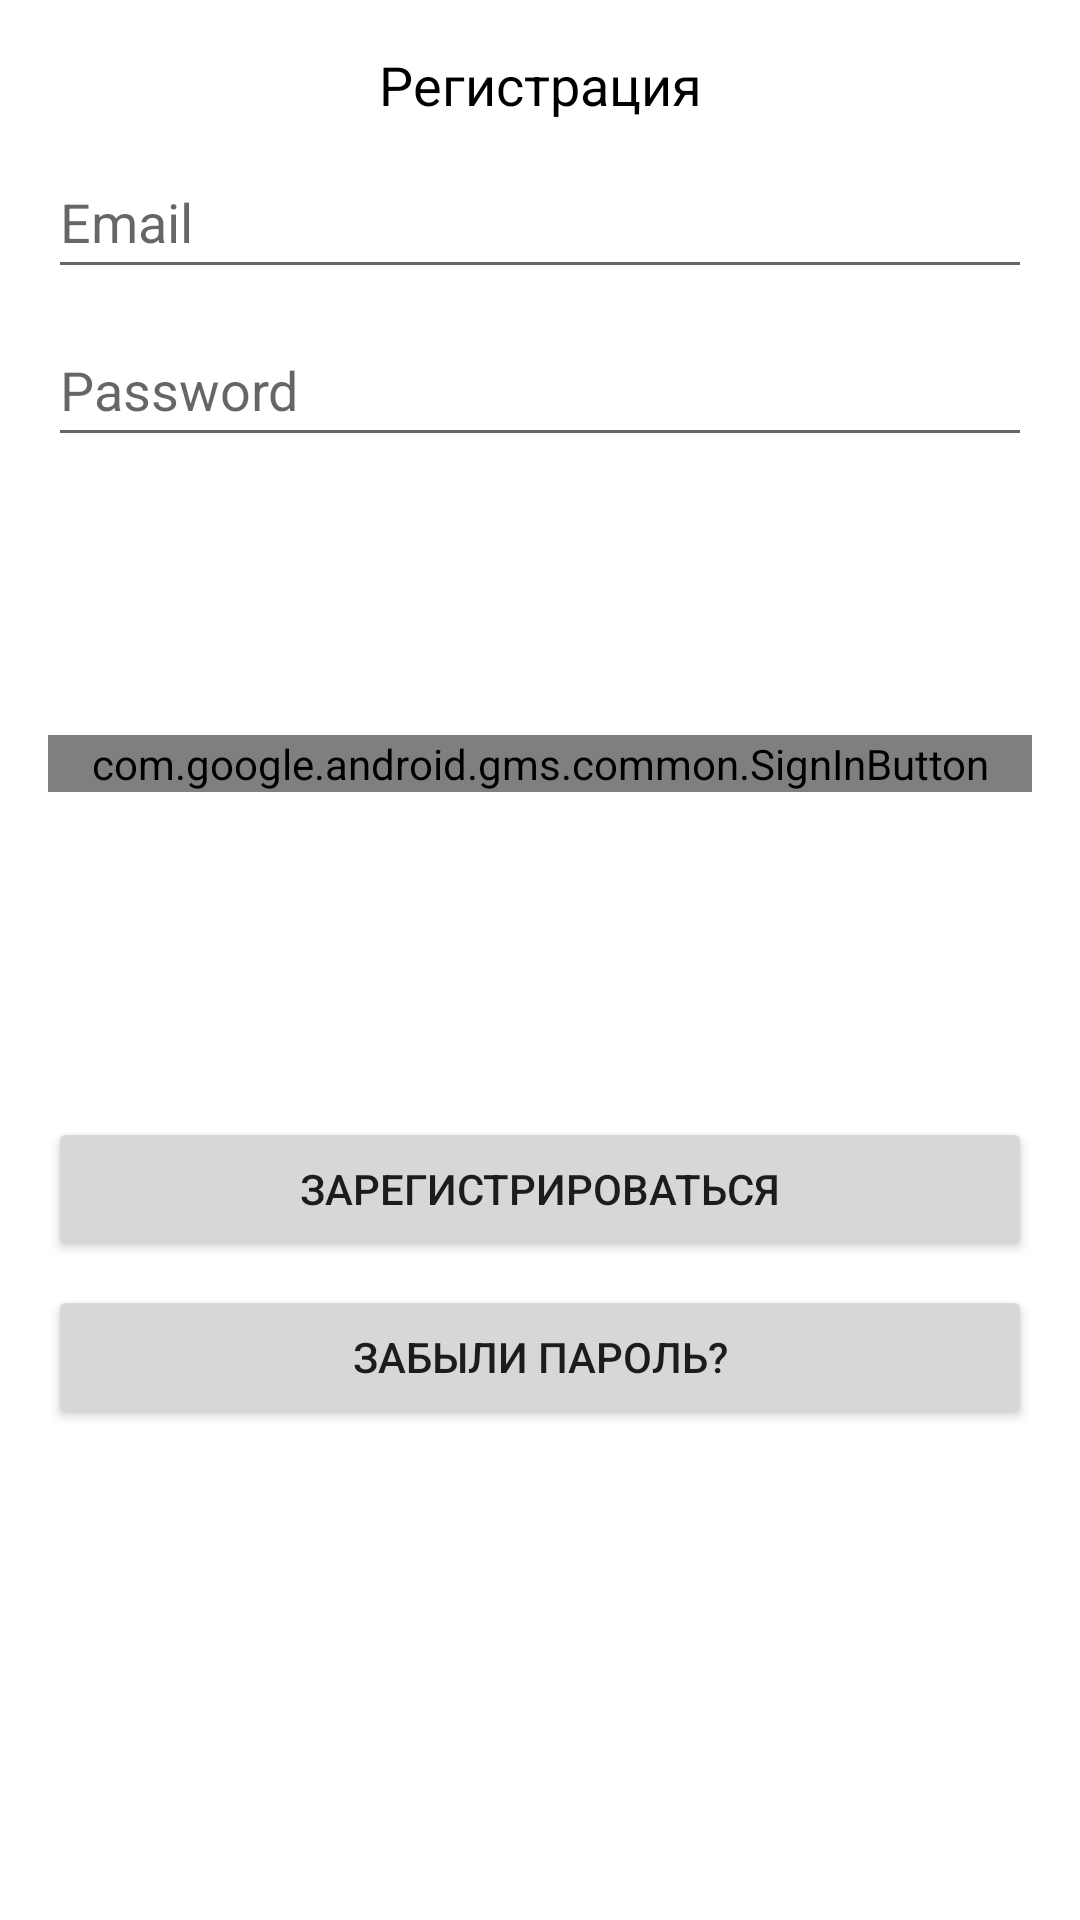

The Android layout XML behind this screen, and the referenced resources:
<!-- AndroidManifest.xml: application theme AppTheme.NoActionBar -->
<!-- res/layout/sign_dialog.xml -->
<?xml version="1.0" encoding="utf-8"?>
<androidx.constraintlayout.widget.ConstraintLayout xmlns:android="http://schemas.android.com/apk/res/android"
    xmlns:app="http://schemas.android.com/apk/res-auto"
    android:layout_width="match_parent"
    android:layout_height="wrap_content">


    <TextView
        android:id="@+id/tvSignTitle"
        android:layout_width="wrap_content"
        android:layout_height="wrap_content"
        android:layout_marginTop="16dp"
        android:text="@string/ac_sign_up"
        android:textColor="@color/black"
        android:textSize="18sp"
        app:layout_constraintEnd_toEndOf="parent"
        app:layout_constraintStart_toStartOf="parent"
        app:layout_constraintTop_toTopOf="parent" />

    <EditText
        android:id="@+id/edSignEmail"
        android:layout_width="match_parent"
        android:layout_height="wrap_content"
        android:layout_marginLeft="16sp"
        android:layout_marginTop="8sp"
        android:layout_marginRight="16sp"
        android:hint="@string/email"
        android:minHeight="48dp"
        app:layout_constraintEnd_toEndOf="parent"
        app:layout_constraintStart_toStartOf="parent"
        app:layout_constraintTop_toBottomOf="@+id/tvSignTitle" />

    <EditText
        android:id="@+id/edSignPassword"
        android:layout_width="match_parent"
        android:layout_height="wrap_content"
        android:layout_marginLeft="16sp"
        android:layout_marginTop="8sp"
        android:layout_marginRight="16sp"
        android:hint="@string/password"
        android:minHeight="48dp"
        android:password="true"
        app:layout_constraintEnd_toEndOf="parent"
        app:layout_constraintStart_toStartOf="parent"
        app:layout_constraintTop_toBottomOf="@+id/edSignEmail" />

    <Button
        android:id="@+id/btnSignUpIn"
        android:layout_width="match_parent"
        android:layout_height="wrap_content"
        android:layout_marginStart="16dp"
        android:layout_marginTop="32dp"
        android:layout_marginEnd="16dp"
        android:layout_marginBottom="32dp"
        android:text="@string/sign_up_action"
        app:layout_constraintBottom_toBottomOf="parent"
        app:layout_constraintEnd_toEndOf="@+id/edSignEmail"
        app:layout_constraintStart_toStartOf="@+id/edSignEmail"
        app:layout_constraintTop_toBottomOf="@+id/edSignPassword" />

    <Button
        android:id="@+id/btnForgotPassword"
        android:layout_width="match_parent"
        android:layout_height="wrap_content"
        android:layout_marginStart="16dp"
        android:layout_marginTop="8dp"

        android:layout_marginEnd="16dp"
        android:text="@string/forgot_password"
        android:visibility="visible"
        app:layout_constraintEnd_toEndOf="@+id/edSignEmail"
        app:layout_constraintStart_toStartOf="@+id/edSignEmail"
        app:layout_constraintTop_toBottomOf="@+id/btnSignUpIn" />

    <com.google.android.gms.common.SignInButton
        android:id="@+id/btnGoogleSignIn"
        android:layout_width="match_parent"
        android:layout_height="wrap_content"
        android:layout_marginStart="16dp"
        android:layout_marginTop="8dp"
        android:layout_marginEnd="16dp"
        android:layout_marginBottom="24dp"
        android:text="Button"
        app:colorScheme="dark"
        app:layout_constraintBottom_toTopOf="@+id/btnSignUpIn"
        app:layout_constraintEnd_toEndOf="@+id/btnSignUpIn"
        app:layout_constraintStart_toStartOf="@+id/btnSignUpIn"
        app:layout_constraintTop_toBottomOf="@+id/edSignPassword" />

    <TextView
        android:id="@+id/tvDialogMessage"
        android:layout_width="match_parent"
        android:layout_height="wrap_content"
        android:layout_marginTop="8dp"
        android:gravity="center_horizontal"
        android:text="@string/dialog_reset_email_massage"
        android:textColor="@color/design_default_color_error"
        android:visibility="gone"
        app:layout_constraintBottom_toTopOf="@+id/edSignEmail"
        app:layout_constraintEnd_toEndOf="parent"
        app:layout_constraintStart_toStartOf="parent"
        app:layout_constraintTop_toBottomOf="@+id/tvSignTitle" />


</androidx.constraintlayout.widget.ConstraintLayout>
<!-- resources referenced by this layout -->
<resources>
  <string name="ac_sign_up">Регистрация</string>
  <string name="dialog_reset_email_massage">Для восстановления пароля укажите Ваш email</string>
  <string name="email">Email</string>
  <string name="forgot_password">Забыли пароль?</string>
  <string name="password">Password</string>
  <string name="sign_up_action">Зарегистрироваться</string>
  <style name="AppTheme.NoActionBar" parent="Theme.MaterialComponents.DayNight.NoActionBar">
          <item name="android:windowFullscreen">true</item>
  
  
  
      </style>
  <!-- not gathered from this repository: default colours our renderer supplied (Android Studio template values) -->
  <color name="black">#FF000000</color>
</resources>
